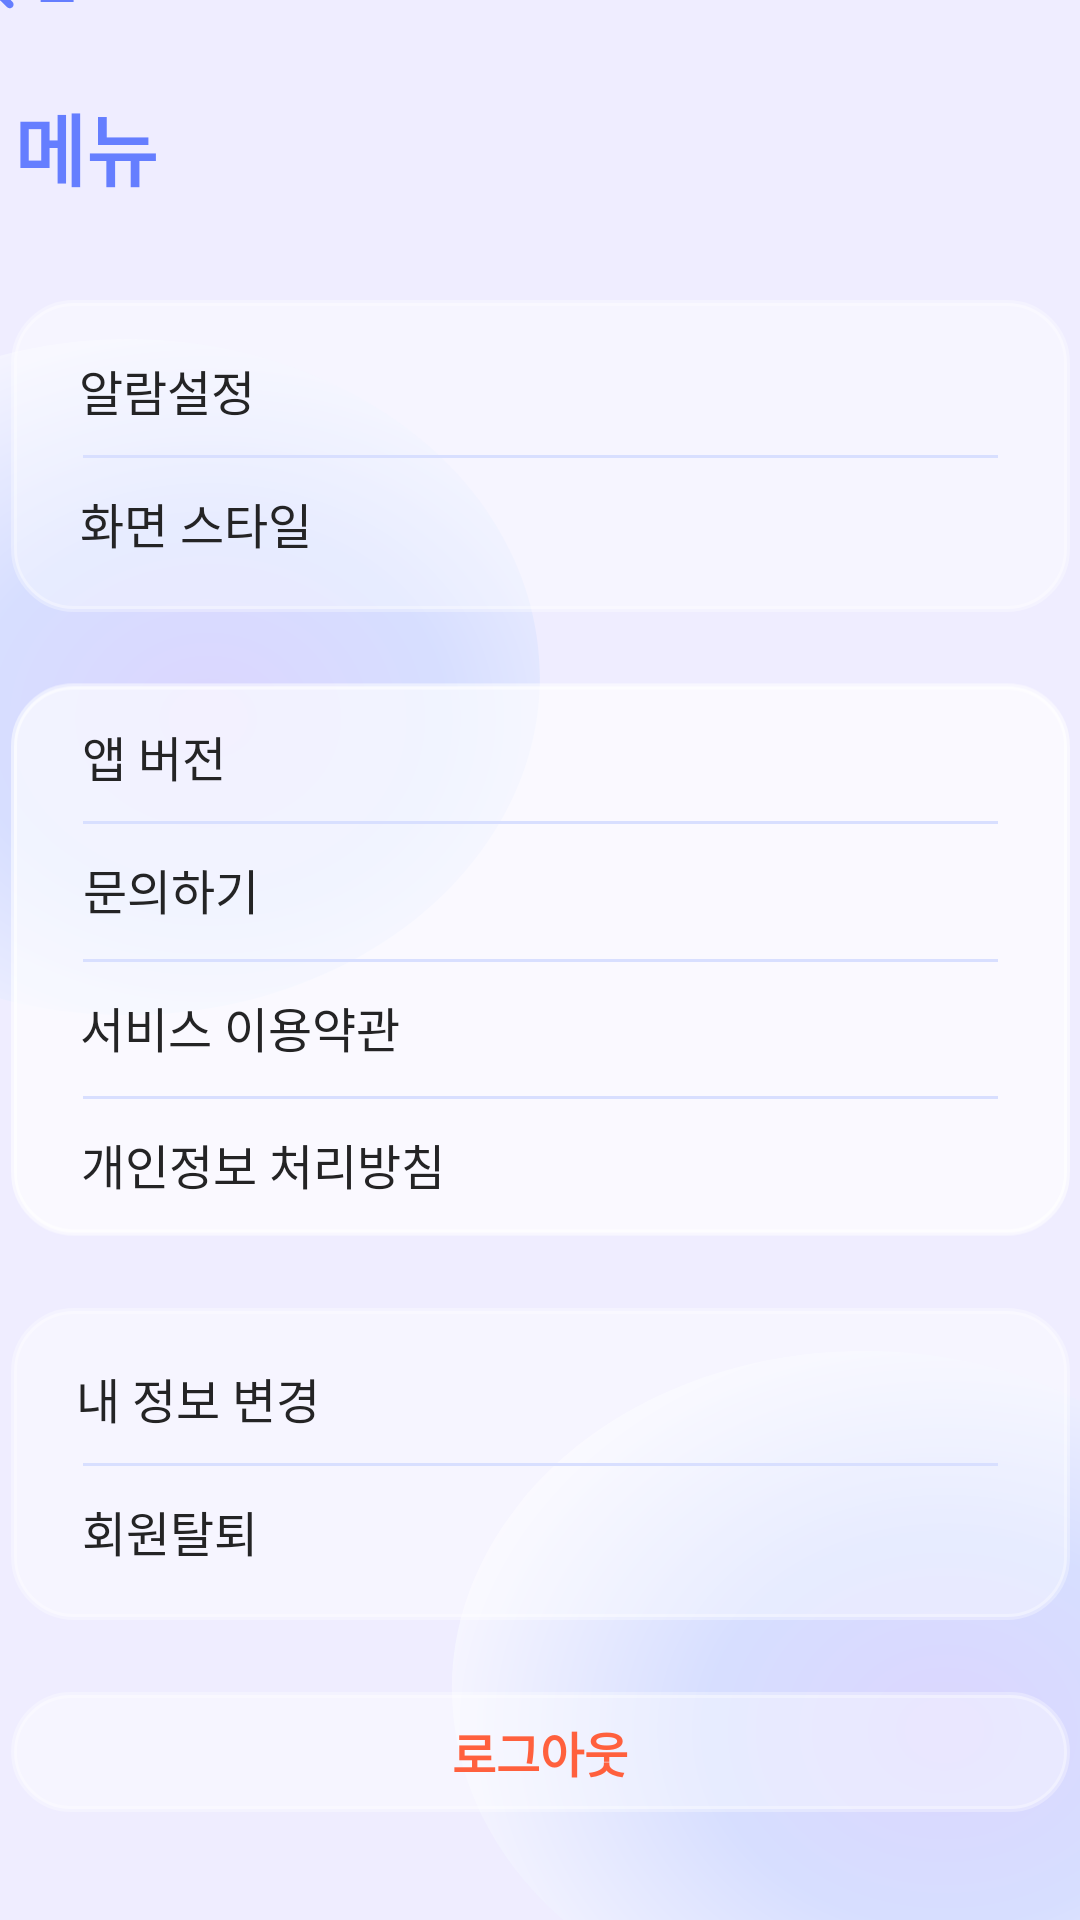

Here is an Android app screen rendered from its layout file. Give the layout XML and the strings, colors and styles it references.
<!-- AndroidManifest.xml: application theme Theme.Interface_Android -->
<!-- res/layout/activity_menu.xml -->
<?xml version="1.0" encoding="utf-8"?>
<androidx.constraintlayout.widget.ConstraintLayout xmlns:android="http://schemas.android.com/apk/res/android"
    xmlns:app="http://schemas.android.com/apk/res-auto"
    xmlns:tools="http://schemas.android.com/tools"
    android:layout_width="match_parent"
    android:layout_height="match_parent"
    android:background="@drawable/iphone_14_pro___8__2_"
    tools:context=".MenuActivity">

    <androidx.constraintlayout.widget.Guideline
        android:id="@+id/guidelineVerticalCenter2"
        android:layout_width="0dp"
        android:layout_height="0dp"
        android:orientation="vertical"
        app:layout_constraintGuide_percent="0.5" />

    <TextView
        android:id="@+id/textView7"
        android:layout_width="wrap_content"
        android:layout_height="wrap_content"
        android:layout_marginEnd="304dp"
        android:layout_marginBottom="160dp"
        android:text="메뉴"
        android:textColor="#657EFF"
        android:textSize="26dp"
        android:textStyle="bold"
        app:layout_constraintBottom_toTopOf="@+id/button5"
        app:layout_constraintEnd_toEndOf="@+id/button5" />

    <TextView
        android:id="@+id/textView8"
        android:layout_width="wrap_content"
        android:layout_height="wrap_content"
        android:layout_marginEnd="330dp"
        android:layout_marginBottom="224dp"
        android:textStyle="bold"
        android:text="홈"
        android:textColor="#657EFF"
        android:textSize="17dp"
        app:layout_constraintBottom_toTopOf="@+id/button5"
        app:layout_constraintEnd_toEndOf="@+id/button5" />

    <TextView
        android:id="@+id/textView9"
        android:layout_width="wrap_content"
        android:layout_height="wrap_content"
        android:layout_marginBottom="200dp"
        android:text=""
        android:textColor="#657EFF"
        android:textSize="35dp"
        app:layout_constraintBottom_toTopOf="@+id/button5"
        tools:layout_editor_absoluteX="33dp" />

    <androidx.appcompat.widget.AppCompatButton
        android:id="@+id/button4"
        android:layout_width="353dp"
        android:layout_height="104dp"
        android:layout_marginBottom="24dp"
        android:background="@drawable/button_main_white"
        app:layout_constraintBottom_toTopOf="@+id/button5"
        app:layout_constraintEnd_toStartOf="@+id/guidelineVerticalCenter2"
        app:layout_constraintHorizontal_bias="0.495"
        app:layout_constraintStart_toStartOf="@+id/guidelineVerticalCenter2" />

    <androidx.appcompat.widget.AppCompatButton
        android:id="@+id/button8"
        android:layout_width="353dp"
        android:layout_height="40dp"
        android:layout_marginTop="152dp"
        android:text="로그아웃"
        android:textStyle="bold"
        android:textSize="16dp"
        android:textColor="#FF603D"
        android:background="@drawable/button_main_white"
        app:layout_constraintEnd_toStartOf="@+id/guidelineVerticalCenter2"
        app:layout_constraintHorizontal_bias="0.478"
        app:layout_constraintStart_toStartOf="@+id/guidelineVerticalCenter2"
        app:layout_constraintTop_toBottomOf="@+id/button5" />

    <androidx.appcompat.widget.AppCompatButton
        android:id="@+id/button6"
        android:layout_width="353dp"
        android:layout_height="104dp"
        android:layout_marginTop="24dp"
        android:background="@drawable/button_main_white"
        app:layout_constraintEnd_toStartOf="@+id/guidelineVerticalCenter2"
        app:layout_constraintHorizontal_bias="0.498"
        app:layout_constraintStart_toStartOf="@+id/guidelineVerticalCenter2"
        app:layout_constraintTop_toBottomOf="@+id/button5" />

    <ImageView
        android:id="@+id/imageView10"
        android:layout_width="wrap_content"
        android:layout_height="wrap_content"
        android:elevation="2dp"
        app:layout_constraintBottom_toBottomOf="@+id/button6"
        app:layout_constraintEnd_toEndOf="@+id/button6"
        app:layout_constraintStart_toStartOf="@+id/button6"
        app:layout_constraintTop_toTopOf="@+id/button6"
        app:srcCompat="@drawable/line_43" />

    <androidx.appcompat.widget.AppCompatButton
        android:id="@+id/button5"
        android:layout_width="353dp"
        android:layout_height="184dp"
        android:background="@drawable/button_main_white"
        app:layout_constraintBottom_toBottomOf="parent"
        app:layout_constraintEnd_toStartOf="@+id/guidelineVerticalCenter2"
        app:layout_constraintHorizontal_bias="1.0"
        app:layout_constraintStart_toStartOf="@+id/guidelineVerticalCenter2"
        app:layout_constraintTop_toTopOf="parent" />

    <androidx.appcompat.widget.AppCompatButton
        android:id="@+id/button7"
        android:layout_width="353dp"
        android:layout_height="184dp"
        android:background="@drawable/button_main_white"
        app:layout_constraintBottom_toBottomOf="parent"
        app:layout_constraintEnd_toStartOf="@+id/guidelineVerticalCenter2"
        app:layout_constraintHorizontal_bias="0.495"
        app:layout_constraintStart_toStartOf="@+id/guidelineVerticalCenter2"
        app:layout_constraintTop_toTopOf="parent"
        app:layout_constraintVertical_bias="0.499" />

    <ImageView
        android:id="@+id/imageView2"
        android:layout_width="12dp"
        android:layout_height="30dp"
        android:layout_marginEnd="352dp"
        android:layout_marginBottom="220dp"
        app:layout_constraintBottom_toTopOf="@+id/button5"
        app:layout_constraintEnd_toEndOf="@+id/button5"
        app:srcCompat="@drawable/chevron" />

    <ImageView
        android:id="@+id/imageView4"
        android:layout_width="wrap_content"
        android:layout_height="wrap_content"
        android:elevation="2dp"
        app:layout_constraintBottom_toBottomOf="@+id/button4"
        app:layout_constraintEnd_toEndOf="@+id/button4"
        app:layout_constraintStart_toStartOf="@+id/button4"
        app:layout_constraintTop_toTopOf="@+id/button4"
        app:srcCompat="@drawable/line_43" />

    <ImageView
        android:id="@+id/imageView5"
        android:layout_width="wrap_content"
        android:layout_height="wrap_content"
        android:elevation="2dp"
        app:layout_constraintBottom_toBottomOf="@+id/button5"
        app:layout_constraintEnd_toEndOf="@+id/button5"
        app:layout_constraintStart_toStartOf="@+id/button5"
        app:layout_constraintTop_toTopOf="@+id/button5"
        app:layout_constraintVertical_bias="0.25"
        app:srcCompat="@drawable/line_43" />

    <ImageView
        android:id="@+id/imageView6"
        android:layout_width="wrap_content"
        android:layout_height="wrap_content"
        android:elevation="2dp"
        app:layout_constraintBottom_toBottomOf="@+id/button5"
        app:layout_constraintEnd_toEndOf="@+id/button5"
        app:layout_constraintStart_toStartOf="@+id/button5"
        app:layout_constraintTop_toTopOf="@+id/button5"
        app:srcCompat="@drawable/line_43" />

    <ImageView
        android:id="@+id/imageView9"
        android:layout_width="wrap_content"
        android:layout_height="wrap_content"
        android:elevation="2dp"
        app:layout_constraintBottom_toBottomOf="@+id/button5"
        app:layout_constraintEnd_toEndOf="@+id/button5"
        app:layout_constraintStart_toStartOf="@+id/button5"
        app:layout_constraintTop_toTopOf="@+id/button5"
        app:layout_constraintVertical_bias="0.75"
        app:srcCompat="@drawable/line_43" />

    <TextView
        android:id="@+id/textView10"
        android:layout_width="wrap_content"
        android:layout_height="wrap_content"
        android:layout_marginBottom="10dp"
        android:elevation="2dp"
        android:text="알람설정"
        android:textColor="#242425"
        android:textSize="16dp"
        app:layout_constraintBottom_toTopOf="@+id/imageView4"
        app:layout_constraintEnd_toEndOf="@+id/button4"
        app:layout_constraintHorizontal_bias="0.077"
        app:layout_constraintStart_toStartOf="@+id/button4" />

    <TextView
        android:id="@+id/textView11"
        android:layout_width="wrap_content"
        android:layout_height="wrap_content"
        android:layout_marginTop="10dp"
        android:elevation="2dp"
        android:text="화면 스타일"
        android:textColor="#242425"
        android:textSize="16dp"
        app:layout_constraintEnd_toEndOf="@+id/button4"
        app:layout_constraintHorizontal_bias="0.083"
        app:layout_constraintStart_toStartOf="@+id/button4"
        app:layout_constraintTop_toBottomOf="@+id/imageView4" />

    <TextView
        android:id="@+id/textView13"
        android:layout_width="wrap_content"
        android:layout_height="wrap_content"
        android:layout_marginTop="10dp"
        android:elevation="2dp"
        android:text="문의하기"
        android:textColor="#242425"
        android:textSize="16dp"
        app:layout_constraintEnd_toEndOf="@+id/button5"
        app:layout_constraintHorizontal_bias="0.081"
        app:layout_constraintStart_toStartOf="@+id/button5"
        app:layout_constraintTop_toBottomOf="@+id/imageView5" />

    <TextView
        android:id="@+id/textView14"
        android:layout_width="wrap_content"
        android:layout_height="wrap_content"
        android:layout_marginTop="10dp"
        android:elevation="2dp"
        android:text="서비스 이용약관"
        android:textColor="#242425"
        android:textSize="16dp"
        app:layout_constraintEnd_toEndOf="@+id/button5"
        app:layout_constraintHorizontal_bias="0.093"
        app:layout_constraintStart_toStartOf="@+id/button5"
        app:layout_constraintTop_toBottomOf="@+id/imageView6" />

    <TextView
        android:id="@+id/textView15"
        android:layout_width="wrap_content"
        android:layout_height="wrap_content"
        android:layout_marginTop="10dp"
        android:elevation="2dp"
        android:text="개인정보 처리방침"
        android:textColor="#242425"
        android:textSize="16dp"
        app:layout_constraintEnd_toEndOf="@+id/button5"
        app:layout_constraintHorizontal_bias="0.1"
        app:layout_constraintStart_toStartOf="@+id/button5"
        app:layout_constraintTop_toBottomOf="@+id/imageView9" />

    <TextView
        android:id="@+id/textView16"
        android:layout_width="wrap_content"
        android:layout_height="wrap_content"
        android:layout_marginBottom="10dp"
        android:elevation="2dp"
        android:text="내 정보 변경"
        android:textColor="#242425"
        android:textSize="16dp"
        app:layout_constraintBottom_toTopOf="@+id/imageView10"
        app:layout_constraintEnd_toEndOf="@+id/button6"
        app:layout_constraintHorizontal_bias="0.08"
        app:layout_constraintStart_toStartOf="@+id/button6" />

    <TextView
        android:id="@+id/textView17"
        android:layout_width="wrap_content"
        android:layout_height="wrap_content"
        android:layout_marginTop="10dp"
        android:elevation="2dp"
        android:text="회원탈퇴"
        android:textColor="#242425"
        android:textSize="16dp"
        app:layout_constraintEnd_toEndOf="@+id/button6"
        app:layout_constraintHorizontal_bias="0.08"
        app:layout_constraintStart_toStartOf="@+id/button6"
        app:layout_constraintTop_toBottomOf="@+id/imageView10" />

    <TextView
        android:id="@+id/textView12"
        android:layout_width="wrap_content"
        android:layout_height="wrap_content"
        android:layout_marginBottom="10dp"
        android:elevation="2dp"
        android:text="앱 버전"
        android:textColor="#242425"
        android:textSize="16dp"
        app:layout_constraintBottom_toTopOf="@+id/imageView5"
        app:layout_constraintEnd_toEndOf="@+id/button5"
        app:layout_constraintHorizontal_bias="0.078"
        app:layout_constraintStart_toStartOf="@+id/button5" />
</androidx.constraintlayout.widget.ConstraintLayout>
<!-- resources referenced by this layout -->
<resources>
  <!-- drawable button_main_white (drawable) -->
  <?xml version="1.0" encoding="utf-8"?>
  <shape xmlns:android="http://schemas.android.com/apk/res/android"
      android:shape="rectangle" android:padding = "10dp">
      <solid android:color="#66FFFFFF"/>
      <corners
          android:bottomLeftRadius="20dp"
          android:bottomRightRadius="20dp"
          android:topLeftRadius="20dp"
          android:topRightRadius="20dp"/>
      <stroke
          android:width="2dp"
          android:color="#4DFFFFFF" />
  
  </shape>
  <!-- drawable chevron (drawable) -->
  <vector xmlns:android="http://schemas.android.com/apk/res/android"
      android:width="12dp"
      android:height="20dp"
      android:viewportWidth="12"
      android:viewportHeight="20">
    <path
        android:pathData="M0.61,10.007C0.616,9.813 0.655,9.636 0.727,9.476C0.799,9.315 0.909,9.16 1.059,9.011L9.376,0.959C9.614,0.721 9.907,0.602 10.256,0.602C10.488,0.602 10.699,0.657 10.887,0.768C11.08,0.879 11.233,1.028 11.343,1.216C11.46,1.404 11.518,1.615 11.518,1.847C11.518,2.19 11.387,2.492 11.127,2.752L3.607,9.999L11.127,17.253C11.387,17.519 11.518,17.821 11.518,18.158C11.518,18.396 11.46,18.609 11.343,18.797C11.233,18.986 11.08,19.135 10.887,19.246C10.699,19.362 10.488,19.42 10.256,19.42C9.907,19.42 9.614,19.298 9.376,19.055L1.059,11.003C0.904,10.854 0.79,10.699 0.718,10.538C0.646,10.372 0.61,10.195 0.61,10.007Z"
        android:fillColor="#657EFF"/>
  </vector>
  <!-- drawable iphone_14_pro___8__2_ (drawable) -->
  <vector xmlns:android="http://schemas.android.com/apk/res/android"
      xmlns:aapt="http://schemas.android.com/aapt"
      android:width="393dp"
      android:height="852dp"
      android:viewportWidth="393"
      android:viewportHeight="852">
    <group>
      <clip-path
          android:pathData="M0,0h393v852h-393z"/>
      <path
          android:pathData="M0,0h393v852h-393z"
          android:fillColor="#EFEDFF"/>
      <path
          android:pathData="M172.34,381.99C217.38,312.46 197.52,219.59 127.99,174.55C58.46,129.51 -34.41,149.37 -79.45,218.9C-124.49,288.43 -104.63,381.3 -35.1,426.34C34.43,471.38 127.3,451.52 172.34,381.99Z"
          android:strokeAlpha="0.5"
          android:fillAlpha="0.5">
        <aapt:attr name="android:fillColor">
          <gradient 
              android:centerX="75.77"
              android:centerY="318.9"
              android:gradientRadius="188.23"
              android:type="radial">
            <item android:offset="0" android:color="#FFC7BEFD"/>
            <item android:offset="0.46" android:color="#FFBECFFF"/>
            <item android:offset="1" android:color="#FFFFFFFF"/>
          </gradient>
        </aapt:attr>
      </path>
      <path
          android:pathData="M440.34,830.99C485.38,761.46 465.52,668.59 395.99,623.55C326.46,578.51 233.59,598.37 188.55,667.9C143.51,737.43 163.37,830.3 232.9,875.34C302.43,920.38 395.3,900.52 440.34,830.99Z"
          android:strokeAlpha="0.5"
          android:fillAlpha="0.5">
        <aapt:attr name="android:fillColor">
          <gradient 
              android:centerX="343.77"
              android:centerY="767.9"
              android:gradientRadius="188.23"
              android:type="radial">
            <item android:offset="0" android:color="#FFC7BEFD"/>
            <item android:offset="0.46" android:color="#FFBECFFF"/>
            <item android:offset="1" android:color="#FFFFFFFF"/>
          </gradient>
        </aapt:attr>
      </path>
    </group>
  </vector>
  <!-- drawable line_43 (drawable) -->
  <vector xmlns:android="http://schemas.android.com/apk/res/android"
      android:width="305dp"
      android:height="1dp"
      android:viewportWidth="305"
      android:viewportHeight="1">
    <path
        android:strokeWidth="1"
        android:pathData="M0,0.5L305,0.5"
        android:strokeColor="#D8DFFF"/>
  </vector>
  <style name="Theme.Interface_Android" parent="Base.Theme.Interface_Android" />
  <style name="Base.Theme.Interface_Android" parent="Theme.Material3.DayNight.NoActionBar">
          
          
      </style>
</resources>
